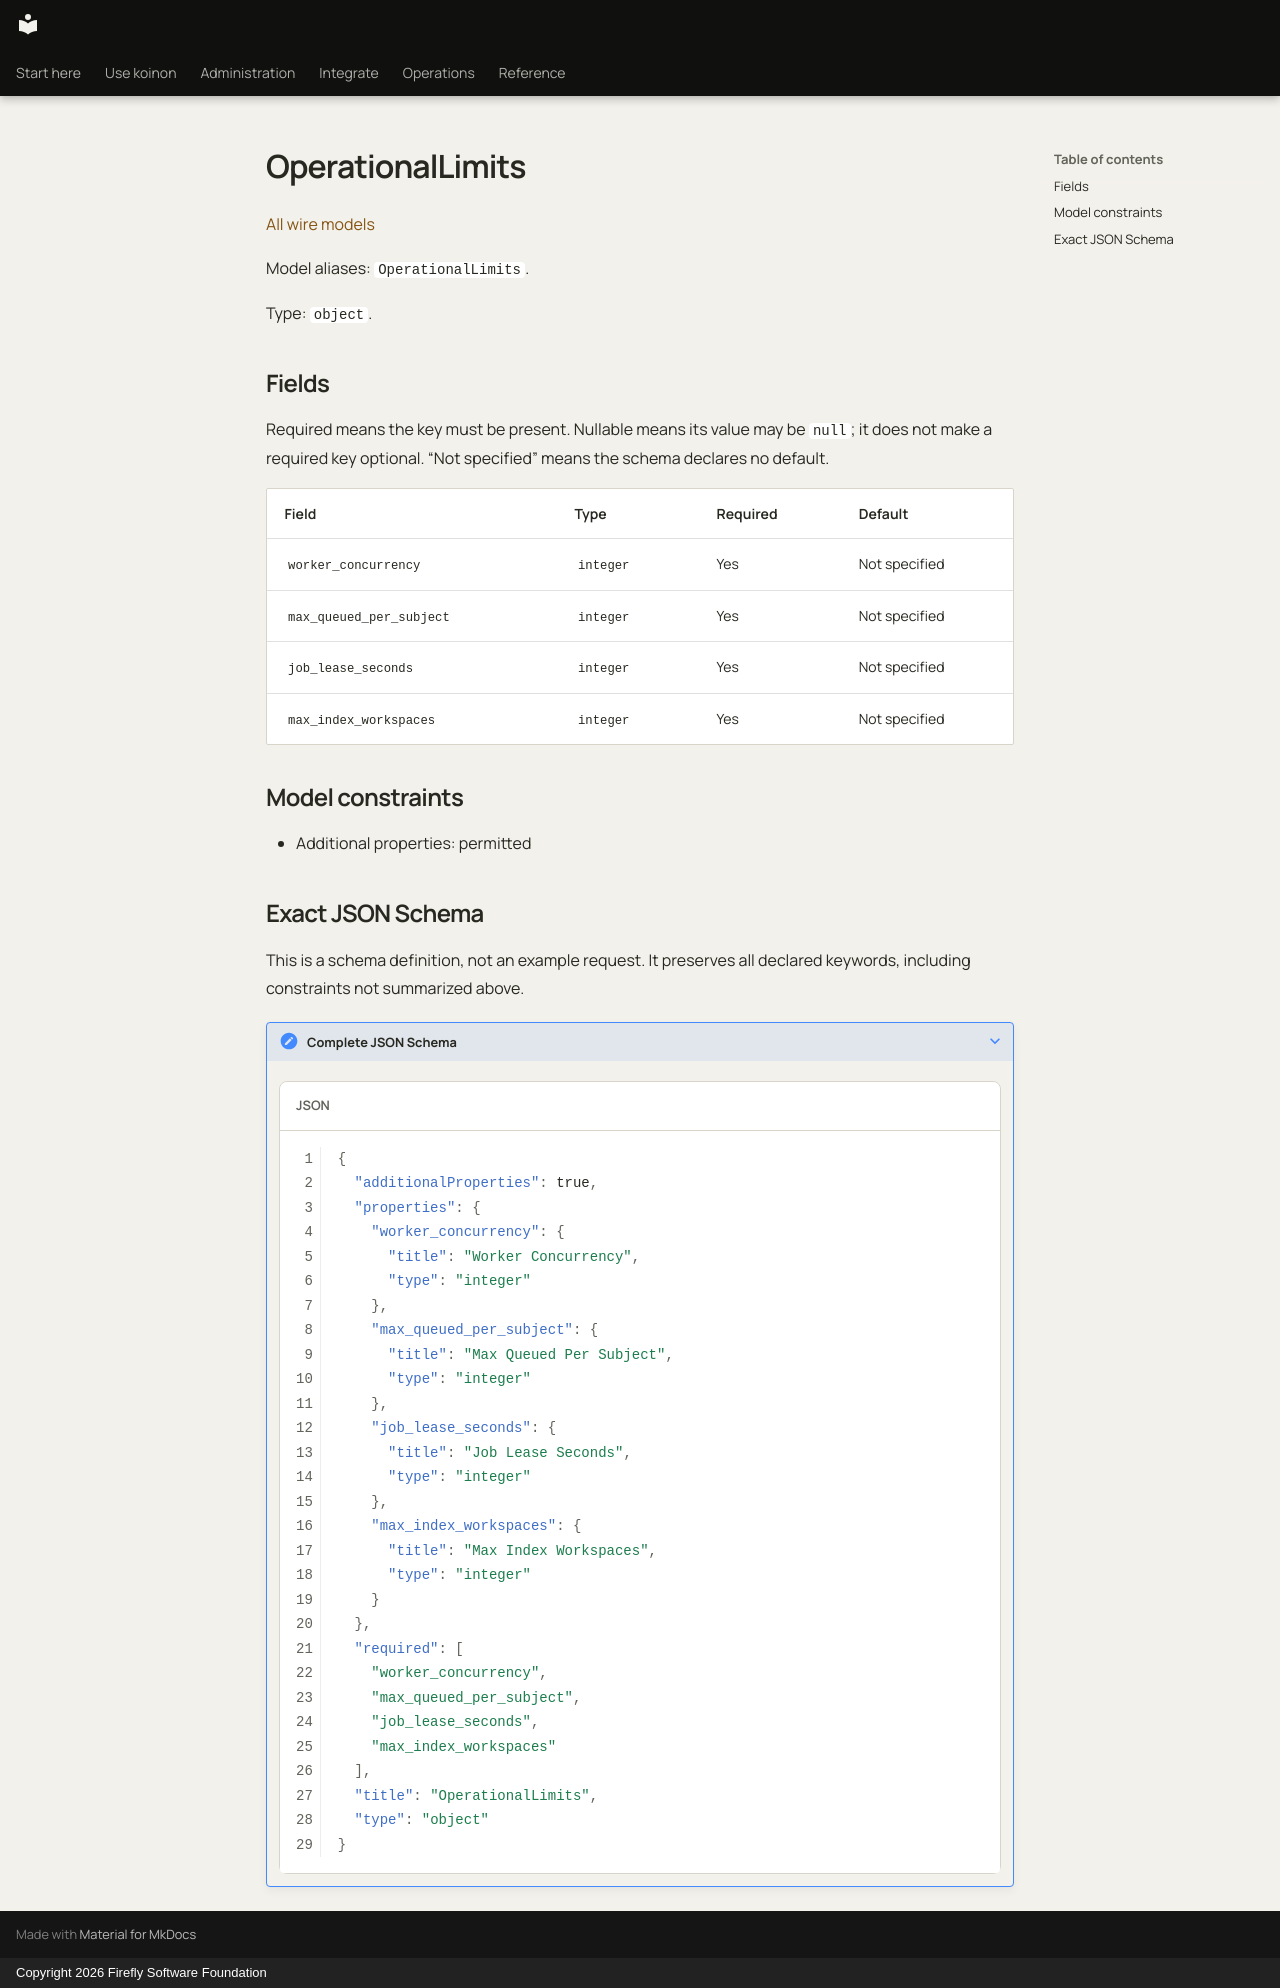

repository: fireflyframework/firefly-koinon · page: reference/models/operationallimits/index.html · generator: mkdocs · copyright: Copyright 2026 Firefly Software Foundation

<!-- Copyright 2026 Firefly Software Foundation -->
<!-- SPDX-License-Identifier: Apache-2.0 -->

# OperationalLimits

[All wire models](index.md)

Model aliases: `OperationalLimits`.

Type: `object`.

## Fields

Required means the key must be present. Nullable means its value may be `null`; it does not make a required key optional. “Not specified” means the schema declares no default.

| Field | Type | Required | Default |
| --- | --- | --- | --- |
| `worker_concurrency` | `integer` | Yes | Not specified |
| `max_queued_per_subject` | `integer` | Yes | Not specified |
| `job_lease_seconds` | `integer` | Yes | Not specified |
| `max_index_workspaces` | `integer` | Yes | Not specified |

## Model constraints

- Additional properties: permitted

## Exact JSON Schema

This is a schema definition, not an example request. It preserves all declared keywords, including constraints not summarized above.

??? note "Complete JSON Schema"

    ```json
    {
      "additionalProperties": true,
      "properties": {
        "worker_concurrency": {
          "title": "Worker Concurrency",
          "type": "integer"
        },
        "max_queued_per_subject": {
          "title": "Max Queued Per Subject",
          "type": "integer"
        },
        "job_lease_seconds": {
          "title": "Job Lease Seconds",
          "type": "integer"
        },
        "max_index_workspaces": {
          "title": "Max Index Workspaces",
          "type": "integer"
        }
      },
      "required": [
        "worker_concurrency",
        "max_queued_per_subject",
        "job_lease_seconds",
        "max_index_workspaces"
      ],
      "title": "OperationalLimits",
      "type": "object"
    }
    ```
